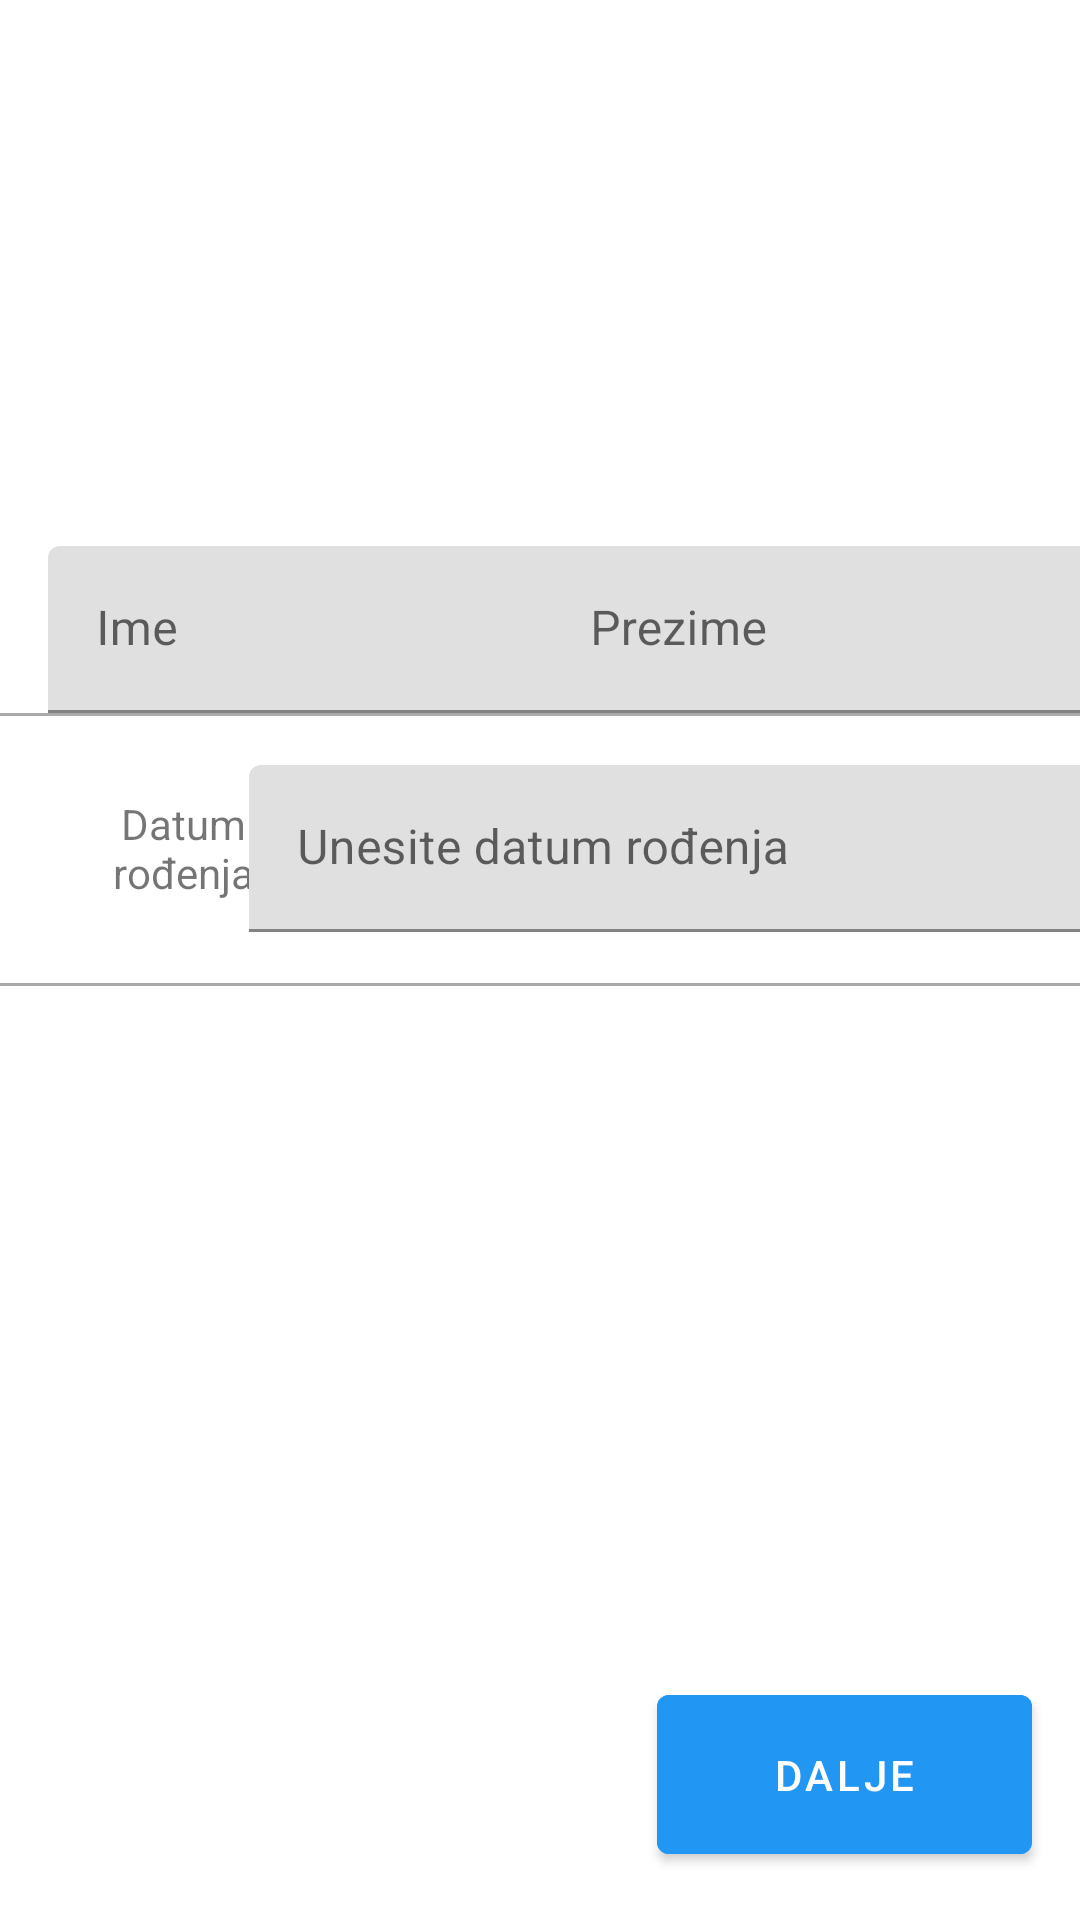

Android layout source for this screen:
<!-- AndroidManifest.xml: application theme Theme.LV1 -->
<!-- res/layout/activity_personal_info.xml -->
<?xml version="1.0" encoding="utf-8"?>
<androidx.constraintlayout.widget.ConstraintLayout xmlns:android="http://schemas.android.com/apk/res/android"
    xmlns:app="http://schemas.android.com/apk/res-auto"
    xmlns:tools="http://schemas.android.com/tools"
    android:layout_width="match_parent"
    android:layout_height="match_parent"
    tools:context=".PersonalInfoActivity">

    <View
        android:id="@+id/view2"
        android:layout_width="match_parent"
        android:layout_height="1dp"
        android:layout_marginTop="1dp"
        android:layout_marginBottom="16dp"
        android:background="@android:color/darker_gray"
        app:layout_constraintBottom_toTopOf="@+id/textView3"
        app:layout_constraintEnd_toEndOf="parent"
        app:layout_constraintStart_toStartOf="parent"
        app:layout_constraintTop_toBottomOf="@+id/txtIme" />

    <Button
        android:id="@+id/btnDalje"
        android:layout_width="125dp"
        android:layout_height="65dp"
        android:layout_marginEnd="16dp"
        android:layout_marginBottom="16dp"
        android:backgroundTint="#2196F3"
        android:text="dalje"
        app:layout_constraintBottom_toBottomOf="parent"
        app:layout_constraintEnd_toEndOf="parent" />

    <ImageView
        android:id="@+id/imgProfilna"
        android:layout_width="150dp"
        android:layout_height="150dp"
        android:layout_marginStart="141dp"
        android:layout_marginTop="16dp"
        android:layout_marginEnd="142dp"
        app:layout_constraintEnd_toEndOf="parent"
        app:layout_constraintStart_toStartOf="parent"
        app:layout_constraintTop_toTopOf="parent"
        app:srcCompat="@mipmap/ic_launcher"
        tools:srcCompat="@tools:sample/avatars" />

    <com.google.android.material.textfield.TextInputLayout
        android:id="@+id/txtIme"
        android:layout_width="188dp"
        android:layout_height="0dp"
        android:layout_marginStart="16dp"
        android:layout_marginTop="16dp"
        app:layout_constraintStart_toStartOf="parent"
        app:layout_constraintTop_toBottomOf="@+id/imgProfilna">

        <com.google.android.material.textfield.TextInputEditText
            android:id="@+id/inptIme"
            android:layout_width="match_parent"
            android:layout_height="wrap_content"
            android:hint="Ime" />
    </com.google.android.material.textfield.TextInputLayout>

    <com.google.android.material.textfield.TextInputLayout
        android:id="@+id/txtPrezime"
        android:layout_width="188dp"
        android:layout_height="0dp"
        android:layout_marginStart="1dp"
        android:layout_marginTop="16dp"
        android:layout_marginEnd="16dp"
        app:layout_constraintEnd_toEndOf="parent"
        app:layout_constraintStart_toEndOf="@+id/txtIme"
        app:layout_constraintTop_toBottomOf="@+id/imgProfilna">

        <com.google.android.material.textfield.TextInputEditText
            android:id="@+id/inptPrezime"
            android:layout_width="match_parent"
            android:layout_height="wrap_content"
            android:hint="Prezime" />
    </com.google.android.material.textfield.TextInputLayout>

    <TextView
        android:id="@+id/textView3"
        android:layout_width="90dp"
        android:layout_height="58dp"
        android:layout_marginStart="16dp"
        android:layout_marginTop="16dp"
        android:layout_marginBottom="16dp"
        android:gravity="center"
        android:text="Datum rođenja"
        app:layout_constraintBottom_toTopOf="@+id/view3"
        app:layout_constraintStart_toStartOf="parent"
        app:layout_constraintTop_toBottomOf="@+id/txtIme" />

    <com.google.android.material.textfield.TextInputLayout
        android:id="@+id/txtDatum"
        android:layout_width="285dp"
        android:layout_height="wrap_content"
        android:layout_marginStart="1dp"
        android:layout_marginTop="16dp"
        android:layout_marginEnd="16dp"
        android:layout_marginBottom="16dp"
        app:layout_constraintBottom_toTopOf="@+id/view3"
        app:layout_constraintEnd_toEndOf="parent"
        app:layout_constraintStart_toEndOf="@+id/textView3"
        app:layout_constraintTop_toBottomOf="@+id/txtIme">

        <com.google.android.material.textfield.TextInputEditText
            android:id="@+id/inptDatum"
            android:layout_width="match_parent"
            android:layout_height="wrap_content"
            android:hint="Unesite datum rođenja" />
    </com.google.android.material.textfield.TextInputLayout>

    <View
        android:id="@+id/view3"
        android:layout_width="match_parent"
        android:layout_height="1dp"
        android:layout_marginTop="16dp"
        android:background="@android:color/darker_gray"
        app:layout_constraintEnd_toEndOf="parent"
        app:layout_constraintStart_toStartOf="parent"
        app:layout_constraintTop_toBottomOf="@+id/textView3" />

</androidx.constraintlayout.widget.ConstraintLayout>
<!-- resources referenced by this layout -->
<resources>
  <style name="Theme.LV1" parent="Theme.MaterialComponents.DayNight.DarkActionBar">
          
          <item name="colorPrimary">@color/purple_500</item>
          <item name="colorPrimaryVariant">@color/purple_700</item>
          <item name="colorOnPrimary">@color/white</item>
          
          <item name="colorSecondary">@color/teal_200</item>
          <item name="colorSecondaryVariant">@color/teal_700</item>
          <item name="colorOnSecondary">@color/black</item>
          
          <item name="android:statusBarColor" tools:targetApi="l">?attr/colorPrimaryVariant</item>
          
      </style>
  <!-- not gathered from this repository: default colours our renderer supplied (Android Studio template values) -->
  <color name="purple_500">#FF6200EE</color>
  <color name="purple_700">#FF3700B3</color>
  <color name="teal_200">#FF03DAC5</color>
  <color name="teal_700">#FF018786</color>
  <color name="black">#FF000000</color>
  <color name="white">#FFFFFFFF</color>
</resources>
